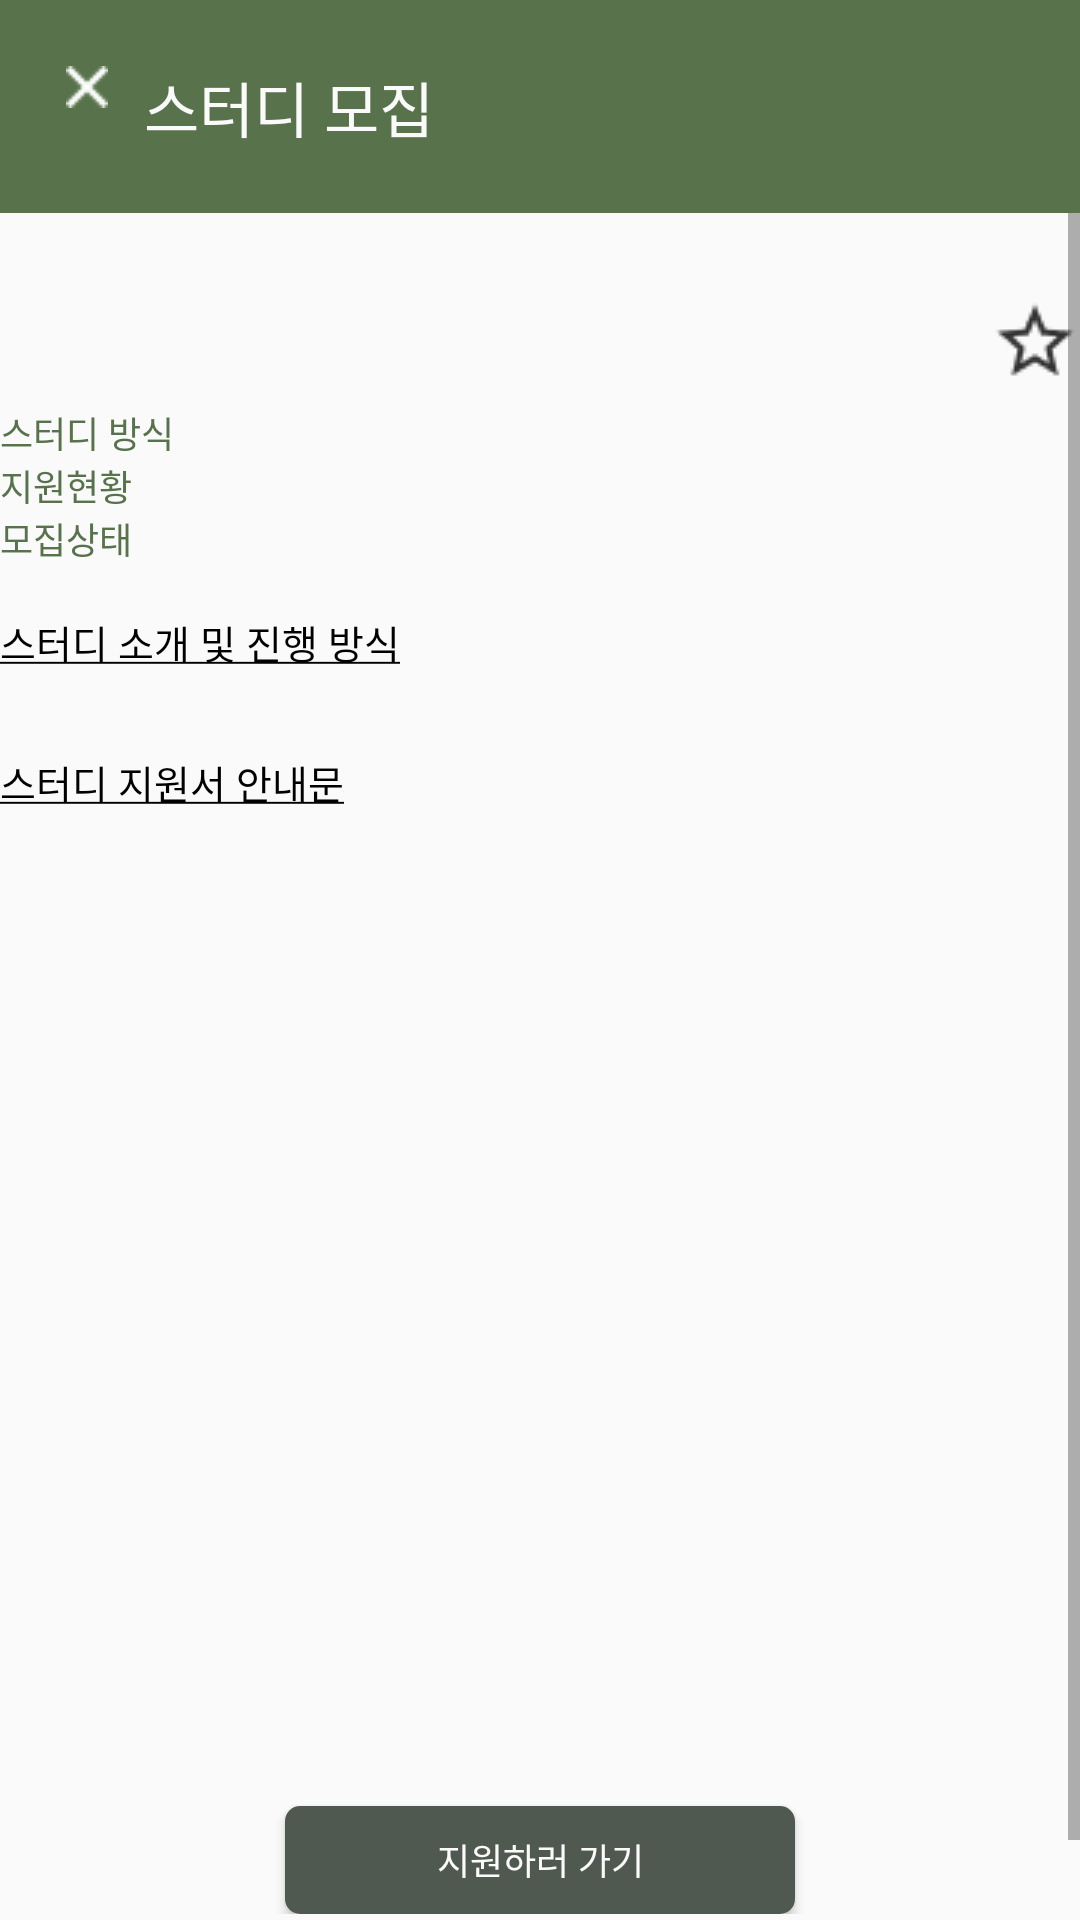

Android layout source for this screen:
<!-- AndroidManifest.xml: application theme Theme.WSW -->
<!-- res/layout/activity_study_board_post.xml -->
<?xml version="1.0" encoding="utf-8"?>
<LinearLayout xmlns:android="http://schemas.android.com/apk/res/android"
    xmlns:app="http://schemas.android.com/apk/res-auto"
    xmlns:tools="http://schemas.android.com/tools"
    android:layout_width="match_parent"
    android:layout_height="match_parent"
    android:orientation="vertical">

    <RelativeLayout style="@style/TitleBar">

        <ImageView
            android:id="@+id/exit"
            android:layout_width="wrap_content"
            android:layout_height="wrap_content"
            android:layout_marginRight="12dp"
            android:paddingTop="1dp"
            android:src="@drawable/ic_exit" />


        <TextView
            style="@style/TitleText"
            android:layout_width="wrap_content"
            android:layout_height="wrap_content"
            android:layout_toRightOf="@id/exit"
            android:includeFontPadding="false"
            android:text="@string/study_recruitment" />

        <ImageView
            android:id="@+id/study_three_dots"
            android:layout_width="wrap_content"
            android:layout_height="wrap_content"
            android:layout_alignParentRight="true"
            android:src="@drawable/ic_3dots_menu" />

    </RelativeLayout>

    
    <ScrollView
        android:layout_width="match_parent"
        android:layout_height="match_parent"
        android:fillViewport="true">

        <LinearLayout
            android:layout_width="match_parent"
            android:layout_height="match_parent"
            android:layout_gravity="center_horizontal"
            android:layout_marginLeft="28dp"
            android:layout_marginTop="28dp"
            android:layout_marginRight="28dp"
            android:orientation="vertical">

            <androidx.constraintlayout.widget.ConstraintLayout
                android:layout_width="match_parent"
                android:layout_height="wrap_content">

                <TextView
                    android:id="@+id/tv_studyTitle"
                    style="@style/Text14_Medium"
                    android:layout_width="wrap_content"
                    android:layout_height="wrap_content"
                    android:includeFontPadding="false"
                    android:textSize="15sp"
                    app:layout_constraintStart_toStartOf="parent"
                    app:layout_constraintTop_toTopOf="parent"
                    tools:text="모각코 한달 스터디 모집합니다." />

                <ImageView
                    android:layout_width="wrap_content"
                    android:layout_height="wrap_content"
                    android:src="@drawable/ic_big_star_off"
                    app:layout_constraintRight_toRightOf="parent"
                    app:layout_constraintTop_toTopOf="parent" />

                <TextView
                    style="@style/Text10_Regular"
                    android:layout_width="wrap_content"
                    android:layout_height="wrap_content"
                    android:textColor="@color/colorAccent"
                    app:layout_constraintStart_toStartOf="parent"
                    app:layout_constraintTop_toBottomOf="@id/tv_studyTitle"
                    tools:text="08/10 1:44" />
            </androidx.constraintlayout.widget.ConstraintLayout>


            <RelativeLayout
                android:layout_width="match_parent"
                android:layout_height="wrap_content">

                <TextView
                    android:id="@+id/TextView1"
                    style="@style/Text12_Medium"
                    android:layout_width="wrap_content"
                    android:layout_height="wrap_content"
                    android:layout_marginTop="5dp"
                    android:layout_marginRight="7dp"
                    android:text="@string/study_place"
                    android:textColor="@color/colorPrimary" />

                <TextView
                    android:id="@+id/tv_studyPlace"
                    style="@style/Text12_Medium"
                    android:layout_width="wrap_content"
                    android:layout_height="wrap_content"
                    android:layout_alignTop="@id/TextView1"
                    android:layout_toRightOf="@+id/TextView1"
                    android:textColor="@color/colorAccent"
                    tools:text="대면/서울" />

                <TextView
                    android:id="@+id/TextView2"
                    style="@style/Text12_Medium"
                    android:layout_width="wrap_content"
                    android:layout_height="wrap_content"
                    android:layout_below="@id/TextView1"
                    android:text="지원현황"
                    android:textColor="@color/colorPrimary" />

                <TextView
                    android:id="@+id/tv_studyHeadCount"
                    style="@style/Text12_Medium"
                    android:layout_width="wrap_content"
                    android:layout_height="wrap_content"
                    android:layout_alignLeft="@id/tv_studyPlace"
                    android:layout_alignTop="@id/TextView2"
                    android:textColor="@color/colorAccent"
                    tools:text="1/5" />

                <TextView
                    android:id="@+id/TextView3"
                    style="@style/Text12_Medium"
                    android:layout_width="wrap_content"
                    android:layout_height="wrap_content"
                    android:layout_below="@id/TextView2"
                    android:text="모집상태"
                    android:textColor="@color/colorPrimary" />

                <TextView
                    android:id="@+id/tv_studyState"
                    style="@style/Text12_Medium"
                    android:layout_width="wrap_content"
                    android:layout_height="wrap_content"
                    android:layout_alignLeft="@id/tv_studyPlace"
                    android:layout_alignTop="@id/TextView3"
                    android:textColor="@color/colorAccent"
                    tools:text="모집중" />
            </RelativeLayout>
            
            <TextView
                style="@style/Text13_Medium"
                android:layout_width="wrap_content"
                android:layout_height="wrap_content"
                android:layout_marginTop="16dp"
                android:layout_marginBottom="4dp"
                android:text="@string/study_info_underline" />

            <TextView
                android:id="@+id/tv_studyInfo"
                style="@style/Text12_Medium"
                android:layout_width="match_parent"
                android:layout_height="wrap_content"
                android:textColor="@color/colorAccent"
                tools:text="디스코드로 한달동안 모각코 하실 분들 모집합니다.캠은 안키셔도 되고 공부한 코드들 간단하게 공유하며 리뷰하는 시간 가질려고 합니다. 한달동안의 성췩마을 느끼고 싶으신 분 신청해주세요!" />

            <TextView
                style="@style/Text13_Medium"
                android:layout_width="wrap_content"
                android:layout_height="wrap_content"
                android:layout_marginTop="7dp"
                android:layout_marginBottom="4dp"
                android:text="@string/study_notice_underline" />

            <TextView
                android:id="@+id/tv_studyNotice"
                style="@style/Text12_Medium"
                android:layout_width="wrap_content"
                android:layout_height="wrap_content"
                android:textColor="@color/colorAccent"
                tools:text="asdfasdfasf" />

            <LinearLayout
                android:id="@+id/studyPost_bottomLayout"
                android:layout_width="match_parent"
                android:layout_height="match_parent"
                android:layout_marginBottom="30dp"
                android:gravity="bottom|center_horizontal">

                <Button
                    android:id="@+id/btn_apply"
                    style="@style/Button"
                    android:layout_width="170dp"
                    android:layout_height="36dp"
                    android:text="@string/go_to_apply" />
            </LinearLayout>
        </LinearLayout>
    </ScrollView>
</LinearLayout>
<!-- resources referenced by this layout -->
<resources>
  <color name="colorAccent">#4F5950</color>
  <color name="colorPrimary">#FF58734C</color>
  <!-- drawable ic_exit: png bitmap (drawable-v24, 233 bytes) -->
  <string name="go_to_apply">지원하러 가기</string>
  <string name="study_info_underline"><u>스터디 소개 및 진행 방식</u></string>
  <string name="study_notice_underline"><u>스터디 지원서 안내문</u></string>
  <string name="study_place">스터디 방식</string>
  <string name="study_recruitment">스터디 모집</string>
  <style name="Button">
          <item name="android:textColor">@color/white</item>
          <item name="android:textSize">12sp</item>
          <item name="android:fontFamily">@font/notosanskr_bold</item>
          <item name="android:background">@drawable/round_complete_button</item>
      </style>
  <style name="Text10_Regular">
          <item name="android:textSize">10sp</item>
          <item name="android:textColor">@color/black</item>
          <item name="android:fontFamily">@font/notosanskr_regular</item>
      </style>
  <style name="Text12_Medium" parent="Text12_Regular">
          <item name="android:fontFamily">@font/notosanskr_medium</item>
      </style>
  <style name="Text13_Medium" parent="Text12_Medium">
          <item name="android:textSize">13sp</item>
      </style>
  <style name="Text14_Medium" parent="Text12_Medium">
          <item name="android:textSize">14sp</item>
      </style>
  <style name="TitleBar" parent="HomeTitleBar">
          <item name="android:layout_height">71dp</item>
          <item name="android:paddingLeft">22dp</item>
      </style>
  <style name="TitleText" parent="HomeTitleText">
          <item name="android:textSize">20sp</item>
          <item name="android:fontFamily">@font/blackhansans_regular</item>
          <item name="android:textColor">@color/white</item>
      </style>
  <style name="Theme.WSW" parent="Theme.AppCompat.Light.NoActionBar">
          <item name="windowActionBar">false</item>
          <item name="windowNoTitle">true</item>
           
          <item name="colorPrimary">@color/colorPrimary</item>
          <item name="colorAccent">#4F5950</item>
          <item name="colorOnPrimary">@color/white</item>
          
          <item name="colorSecondary">@color/teal_200</item>
          <item name="colorSecondaryVariant">@color/teal_700</item>
          <item name="colorOnSecondary">@color/black</item>
          
          <item name="android:statusBarColor" tools:targetApi="l">@color/colorPrimary</item>
  
          <item name="android:windowEnterAnimation">@anim/fade_in</item>
          <item name="android:windowExitAnimation">@anim/fade_out</item>
      </style>
  <color name="white">#FFFAFAFA</color>
  <!-- drawable round_complete_button (drawable) -->
  <?xml version="1.0" encoding="utf-8"?>
  <shape xmlns:android="http://schemas.android.com/apk/res/android"
      android:shape="rectangle">
  
      <corners
          android:radius="5dp"/>
      <solid
          android:color="@color/colorAccent" />
  </shape>
  <color name="black">#FF000000</color>
  <style name="Text12_Regular">
          <item name="android:textSize">12sp</item>
          <item name="android:textColor">@color/black</item>
          <item name="android:fontFamily">@font/notosanskr_regular</item>
      </style>
  <style name="HomeTitleBar">
          <item name="android:layout_width">match_parent</item>
          <item name="android:layout_height">85dp</item>
          <item name="android:background">@color/colorPrimary</item>
          <item name="android:gravity">center_vertical</item>
          <item name="android:paddingLeft">28dp</item>
          <item name="android:paddingRight">31dp</item>
      </style>
  <style name="HomeTitleText">
          <item name="android:textSize">30sp</item>
          <item name="android:text">@string/app_name</item>
          <item name="android:fontFamily">@font/blackhansans_regular</item>
          <item name="android:textColor">@color/white</item>
      </style>
  <color name="teal_200">#FF03DAC5</color>
  <color name="teal_700">#FF018786</color>
  <string name="app_name">WSW</string>
</resources>
